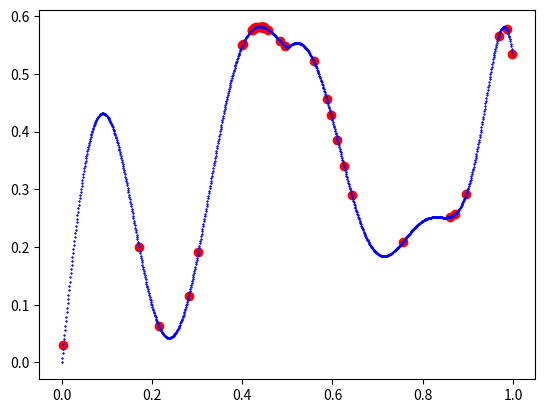

This chart was generated by the following Python code:
import matplotlib.pyplot as plt
import math
import random
import numpy as np

N = 20 #population 
T = 100 #quantity of generations

left_edge = 0
right_edge = 1

eps = 0.0000001
epsN = int(-math.log10(eps))

selection_n = 20
mutation_n = 3

def func(x):
    term1 = 0.5 * abs(x) + 0.5
    term2 = -0.5 * math.cos((70.0/6) * (math.tan(x) - 1.5 * math.sin(x)))
    term3 = math.sin((120.0/7) * x) * abs(x - 0.5)
    term4 = -math.cos(x) * abs(math.sin(x))
    return (term1 + term2 + term3 + term4)

def starting_individuals(l, r, n):
    individuals = []
    step = abs(r-l)/n
    while (l <= r):
        individuals.append(l)
        l += step
    return individuals

def generate_population(individuals):
    population = []
    for i in individuals:
        population.append([i, func(i)])
    return population

def encoding(individual, n):
    individual_genes = []
    if individual == 1.0:
        individual = int(individual*pow(10,n))-1
    else:
        individual = int(individual*pow(10,n))
    for j in range(n):
        individual_genes.append(individual % 10)
        individual //= 10
    return individual_genes

def decoding(genes, n):
    individual = 0
    for i in range(n):
        individual += genes[n-1-i] * pow(10, -i-1)
    return round(individual, epsN)

def selection(population, num): #num - кількість особистостей, що ми хочемо обрати
    selected_individuals = []
    population.sort(key=lambda x:x[1], reverse = True)
    s_max = population[0][1]
    n = 0
    while n < num:
        random_individual = random.uniform(0,s_max)
        individual_index = 0
        for individual, survavability in population:
            if n >= num:
                break
            if survavability >= random_individual:
                selected_individuals.append(individual)
                n += 1
            else:
                break
    return selected_individuals

def crossover(individuals, num):
    new_individuals = []
    if len(individuals) < 2:
        return "Not enough individuals"
    for i in range(0, len(individuals), 2):
        parent1 = individuals[i]
        parent2 = individuals[i+1]
        child1 = parent1
        child2 = parent2
        for i in range(int(num/2)):
            temp = parent1[i]
            child1[i] = parent2[i]
            child2[i] = temp
        new_individuals.append(child1)
        new_individuals.append(child2)
    return new_individuals

def mutation(individuals, n):
    for i in range(n):
        random_ind = random.randint(0,len(individuals)-1)
        random_gen = random.randint(0,len(individuals[random_ind])-1)
        random_num = random.randint(0,9)
        individuals[random_ind][random_gen] = random_num
    return individuals

def draw_plot(result):
    x = [r[0] for r in result]
    y = [r[1] for r in result]

    plt.scatter(x, y, color="red")
    p = generate_population(starting_individuals(left_edge, right_edge, 1000))
    x_true = [r[0] for r in p]
    y_true = [r[1] for r in p]

    plt.scatter(x_true, y_true, color="blue", s=0.2)
    plt.show()

def new_gen(population, T):
    t = 0
    while (t < T):
        print(f"Gen {t}")
        temp = [p[0] for p in population]
        print(temp)
        if t == 0:
            draw_plot(population)
        for i in range(len(population)):
            population[i][0] = encoding(population[i][0], epsN)
        selected = selection(population, selection_n)
        print("Selected")
        temp = []
        pop = []
        for s in selected:
            temp.append(decoding(s, epsN))
        print(temp)
        for i in range(len(temp)):
            pop.append([temp[i],func(temp[i])])
        # draw_plot(pop)
        children = crossover(selected, epsN)
        print("Children")
        temp = []
        pop = []
        for c in children:
            temp.append(decoding(c, epsN))
        print(temp)
        for i in range(len(temp)):
            pop.append([temp[i],func(temp[i])])
        # draw_plot(pop)
        mut_children = mutation(children, mutation_n)
        temp = []
        for i in range(len(mut_children)):
            mut_children[i] = decoding(mut_children[i], epsN)
            temp.append(mut_children[i])
        print("Mutated")
        population = generate_population(mut_children)
        print(temp)
        # draw_plot(population)
        
        t += 1
    return population

ind = starting_individuals(left_edge,right_edge,N)
P = generate_population(ind)
s = []
P = np.random.rand(N)
for i in P:
    s.append([i, func(i)])
result = new_gen(s, T)
draw_plot(result)
